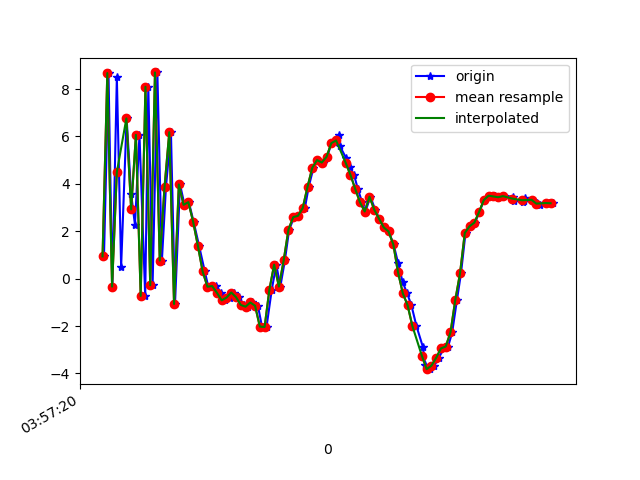

Data behind this chart, as committed beside it:
1618545441086, 1241117203070022, 0.9394138, -6.460115, -12.166884
1618545441105, 1241117222300792, 8.676, -4.365, -3.596
1618545441121, 1241117241531562, -0.3378, -6.216, -9.176
1618545441140, 1241117260762332, 8.497, -4.305, -8.459
1618545441158, 1241117279993102, 0.4982, -5.873, -3.745
1618545441181, 1241117299223872, 6.762, -4.924, -14.36
1618545441200, 1241117318454642, 3.569, -5.335, 0.6685
1618545441216, 1241117337685412, 2.273, -5.955, -16.68
1618545441235, 1241117356916182, 6.068, -4.846, -0.8059
1618545441259, 1241117376146952, -0.7314, -6.343, -11.5
1618545441272, 1241117395377722, 8.099, -4.791, -8.693
1618545441290, 1241117414608492, -0.2799, -6.46, -12.96
1618545441310, 1241117433839262, 8.703, -4.917, -7.574
1618545441329, 1241117453070032, 0.7616, -6.705, -2.585
1618545441346, 1241117472300802, 3.856, -6.647, -16.27
1618545441367, 1241117491531572, 6.18, -5.663, -0.3888
1618545441384, 1241117510762342, -1.07, -7.238, -11.48
1618545441405, 1241117529993112, 3.975, -6.127, -8.631
1618545441424, 1241117549223882, 3.115, -5.887, -7.78
1618545441442, 1241117568454652, 3.23, -5.386, -8.048
1618545441462, 1241117587685422, 2.406, -5.448, -8.624
1618545441485, 1241117606916192, 1.388, -5.533, -9.082
1618545441509, 1241117626280030, 0.3018, -5.284, -9.194
1618545441524, 1241117645510800, -0.3545, -4.806, -8.995
1618545441539, 1241117664741570, -0.3259, -4.409, -8.83
1618545441558, 1241117683972340, -0.3143, -4.399, -9.056
1618545441577, 1241117703203110, -0.5975, -4.39, -9.271
1618545441594, 1241117722433880, -0.9173, -4.805, -8.819
1618545441615, 1241117741664650, -0.8006, -5.241, -8.469
1618545441632, 1241117760895420, -0.5862, -6.059, -8.398
1618545441652, 1241117780126190, -0.7799, -6.766, -8.47
1618545441673, 1241117799356960, -1.11, -7.021, -8.518
1618545441690, 1241117818587730, -1.184, -7.43, -8.491
1618545441708, 1241117837818500, -1.007, -7.952, -8.812
1618545441732, 1241117857049270, -1.146, -8.858, -9.057
1618545441749, 1241117876280040, -2.024, -8.947, -9.29
1618545441768, 1241117895510810, -2.04, -8.722, -9.322
1618545441790, 1241117914741580, -0.467, -8.762, -9.458
1618545441809, 1241117933972350, 0.5898, -9.312, -9.302
1618545441826, 1241117953203120, -0.3352, -9.299, -9.716
1618545441845, 1241117972433890, 0.7661, -9.075, -9.878
1618545441863, 1241117991664660, 2.069, -8.979, -10.13
1618545441884, 1241118010895430, 2.595, -9.179, -10.42
1618545441900, 1241118030126200, 2.651, -9.649, -10.12
1618545441929, 1241118049356970, 2.981, -9.409, -10.15
1618545441945, 1241118068587740, 3.872, -8.915, -10.6
1618545441965, 1241118087818510, 4.679, -8.69, -11.07
1618545441980, 1241118107049280, 5.004, -8.483, -10.77
1618545442003, 1241118126280050, 4.9, -8.377, -10.15
1618545442023, 1241118145510820, 5.141, -7.997, -9.833
1618545442040, 1241118164741590, 5.719, -7.334, -10.05
1618545442072, 1241118183972360, 6.056, -7.014, -9.828
1618545442075, 1241118203203130, 5.605, -6.666, -9.757
1618545442102, 1241118222433900, 5.089, -6.412, -9.747
1618545442117, 1241118241664670, 4.7, -6.681, -9.697
1618545442135, 1241118260895440, 4.387, -7.175, -10.08
1618545442151, 1241118280126210, 3.791, -7.696, -10.55
1618545442169, 1241118299356980, 3.228, -7.775, -11.3
1618545442183, 1241118318587750, 2.833, -7.716, -11.74
1618545442204, 1241118337818520, 3.458, -8.407, -11.26
1618545442224, 1241118357049290, 2.912, -8.837, -10.64
... 38 more rows
